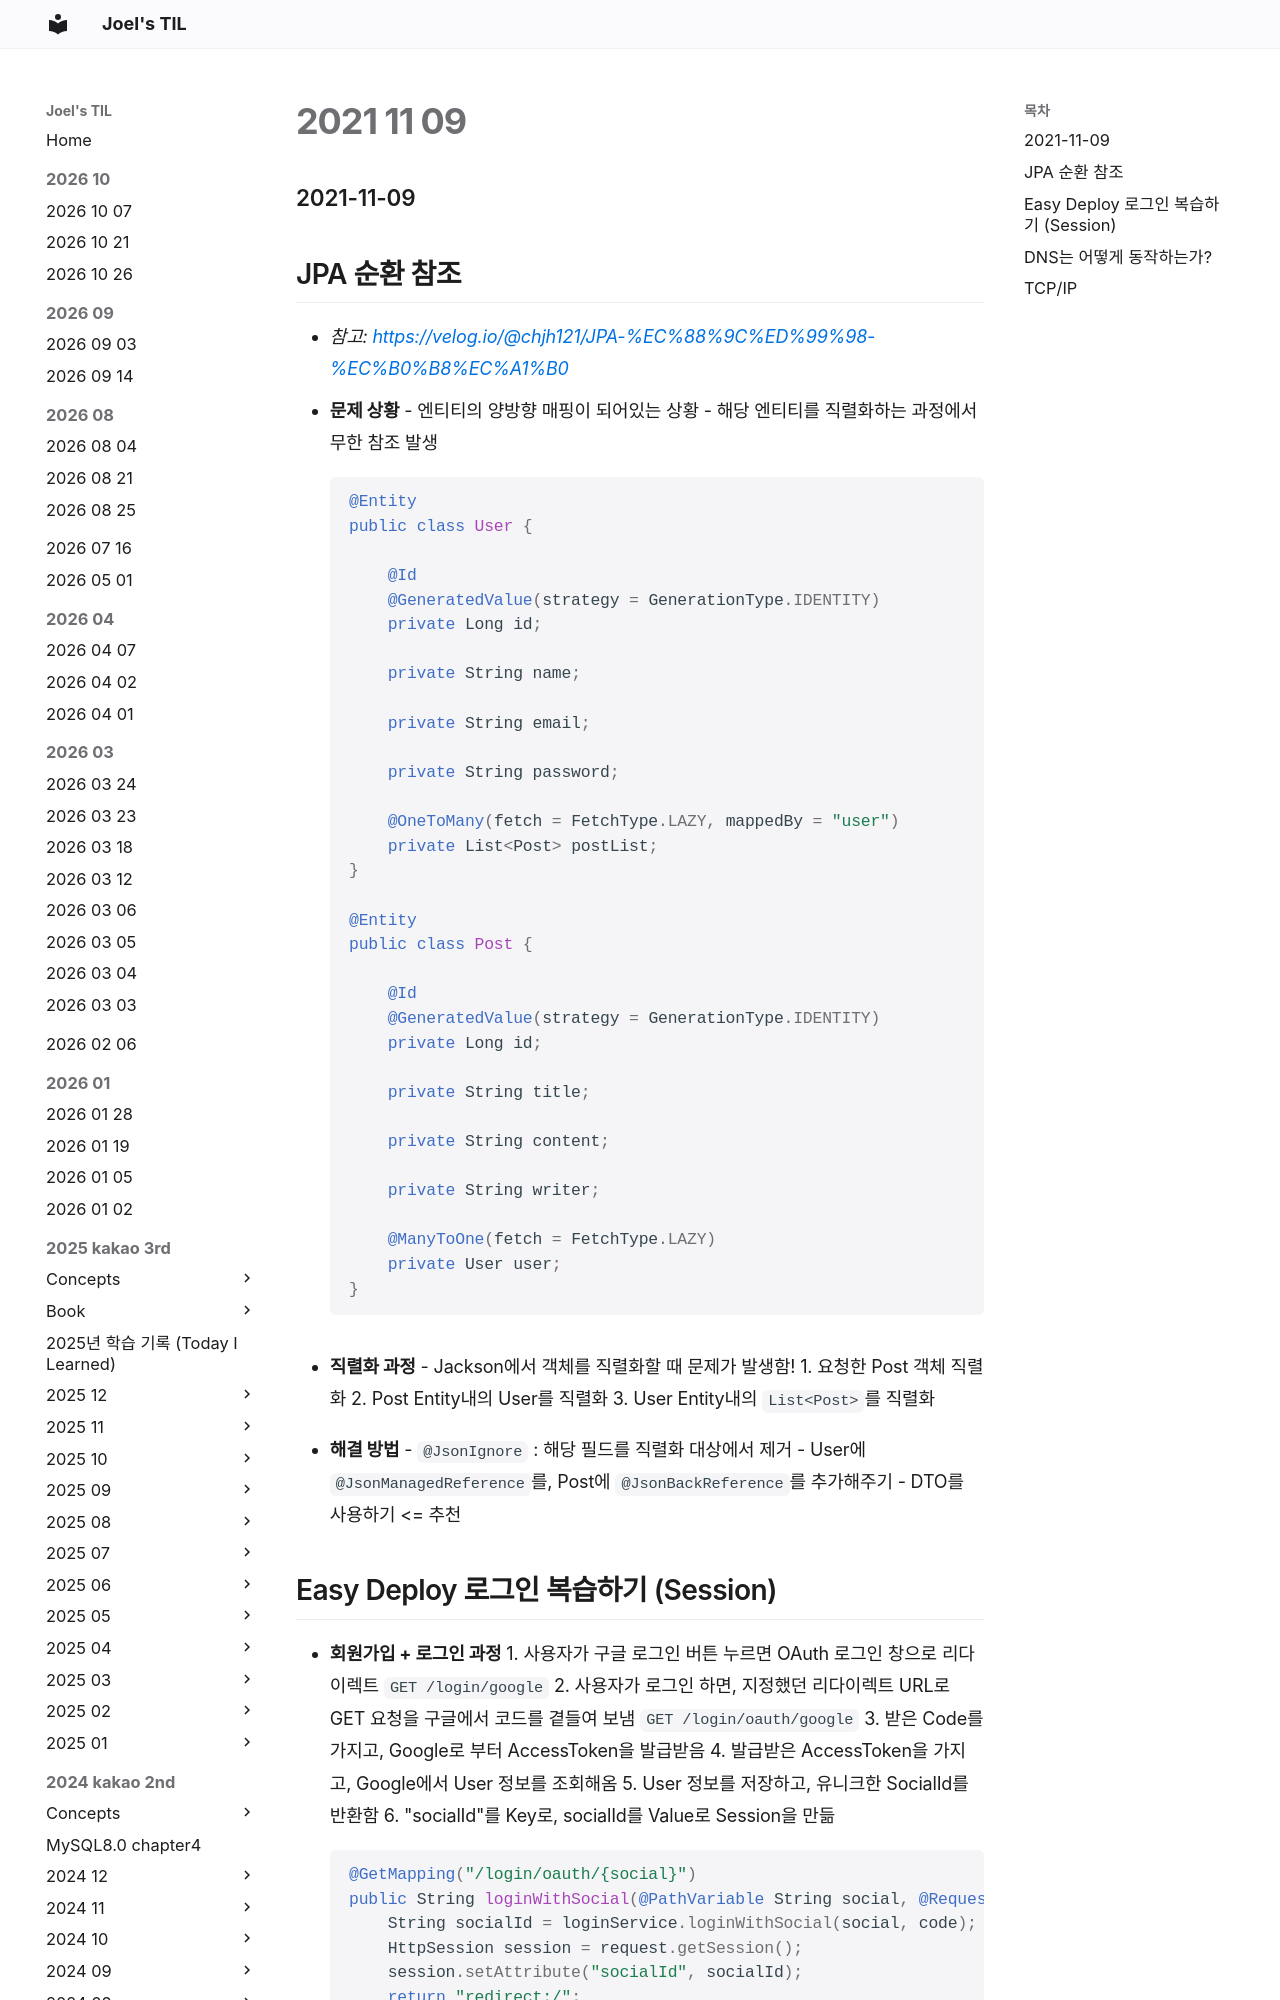

repository: joelonsw/TIL · page: 2021-woowacourse/Level5/2021-11-09/index.html · generator: mkdocs

### 2021-11-09

## JPA 순환 참조
- *참고: https://velog.io/@chjh121/JPA-%EC%88%9C%ED%99%98-%EC%B0%B8%EC%A1%B0*
- **문제 상황**
    - 엔티티의 양방향 매핑이 되어있는 상황
    - 해당 엔티티를 직렬화하는 과정에서 무한 참조 발생
    ```java
    @Entity
    public class User {
    
        @Id
        @GeneratedValue(strategy = GenerationType.IDENTITY)
        private Long id;
    
        private String name;
    
        private String email;
    
        private String password;
    
        @OneToMany(fetch = FetchType.LAZY, mappedBy = "user")
        private List<Post> postList;
    }
    
    @Entity
    public class Post {
    
        @Id
        @GeneratedValue(strategy = GenerationType.IDENTITY)
        private Long id;
    
        private String title;
    
        private String content;
    
        private String writer;
    
        @ManyToOne(fetch = FetchType.LAZY)
        private User user;
    }
    ```

- **직렬화 과정**
    - Jackson에서 객체를 직렬화할 때 문제가 발생함!
    1. 요청한 Post 객체 직렬화
    2. Post Entity내의 User를 직렬화
    3. User Entity내의 `List<Post>`를 직렬화

- **해결 방법**
    - `@JsonIgnore` : 해당 필드를 직렬화 대상에서 제거
    - User에 `@JsonManagedReference`를, Post에 `@JsonBackReference`를 추가해주기
    - DTO를 사용하기 <= 추천
